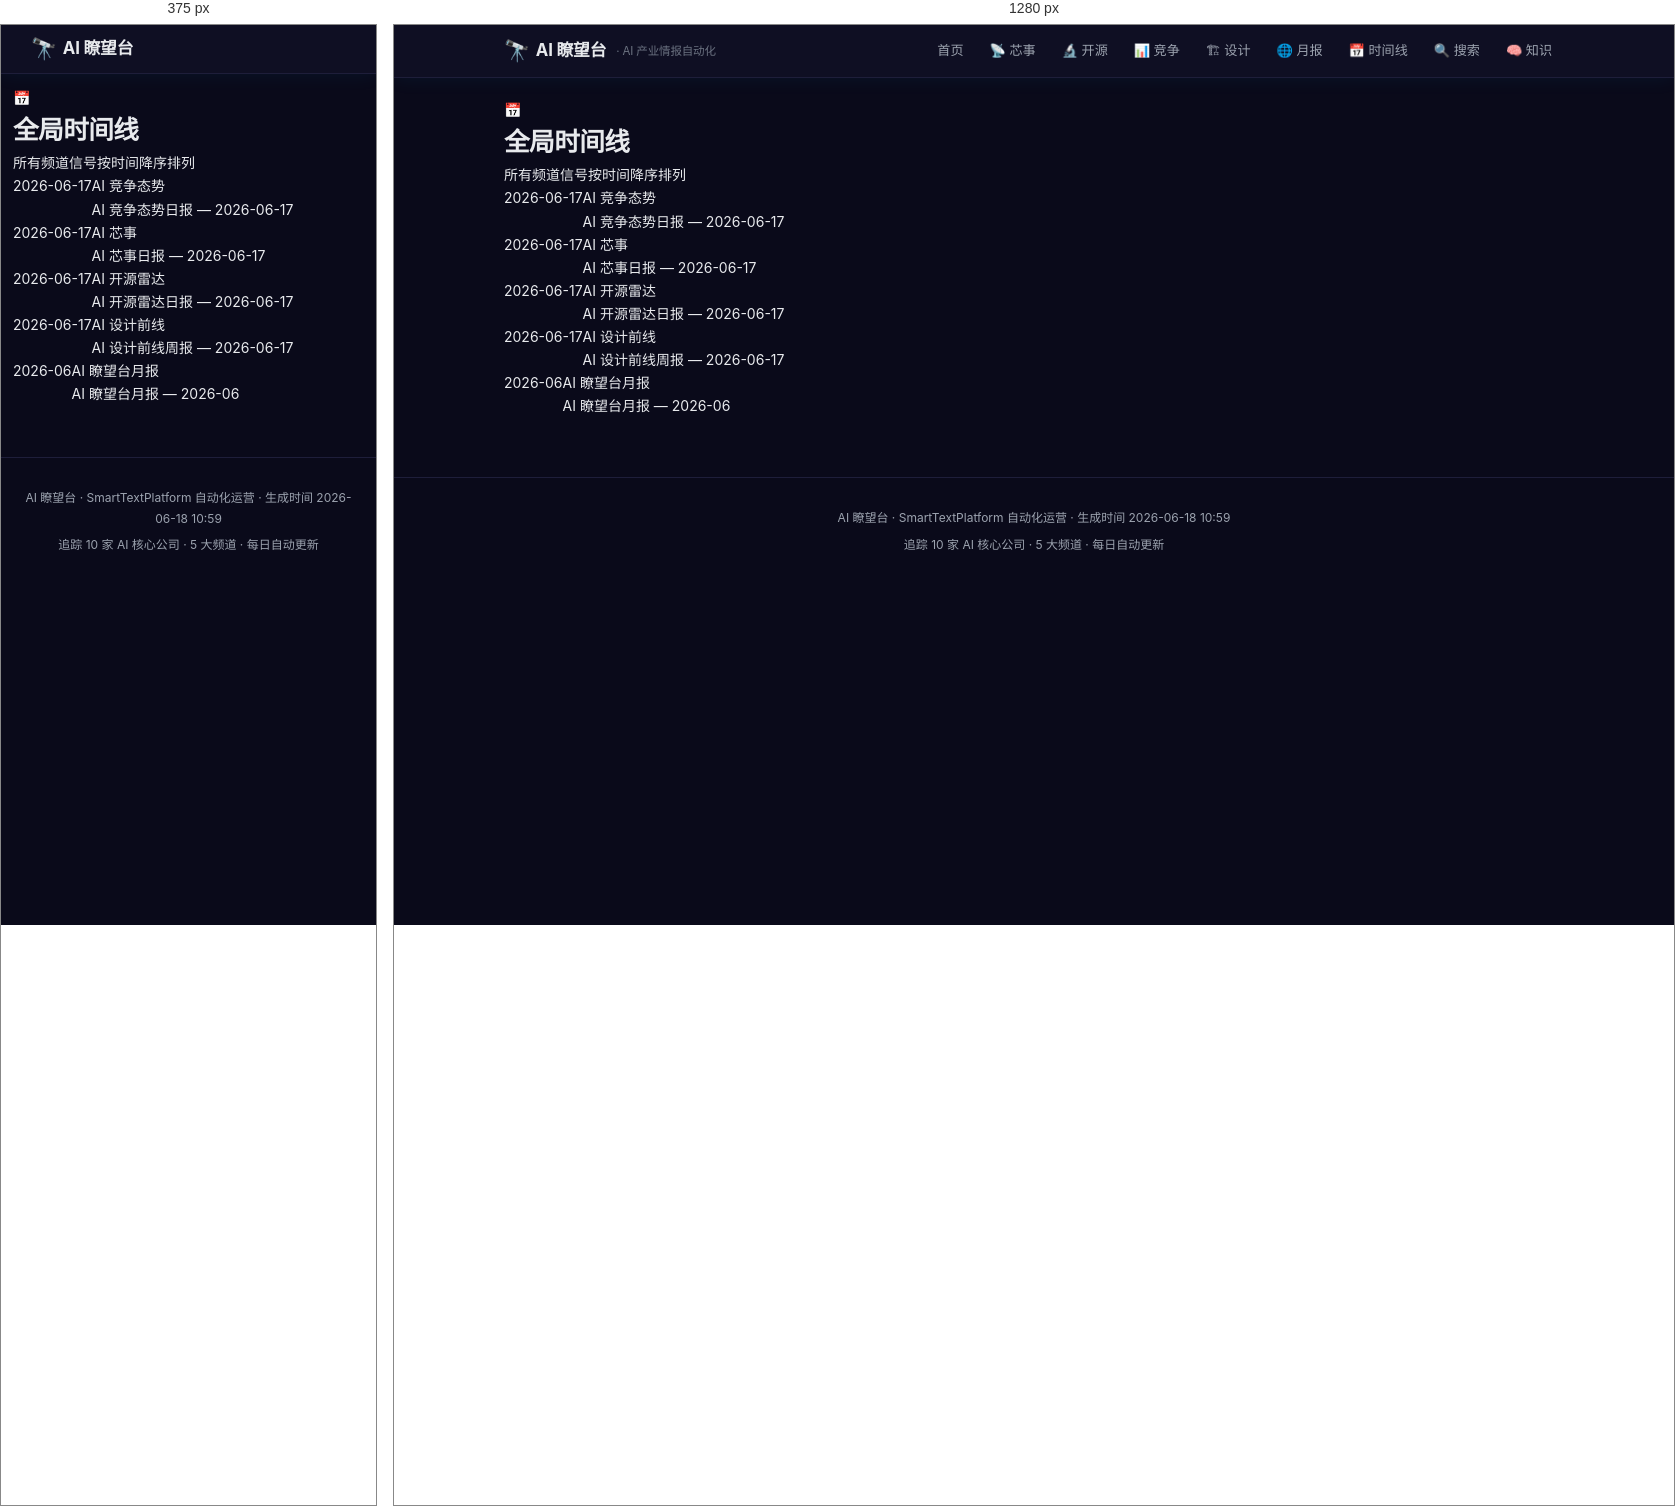
Rendered at 375 px and 1280 px, left to right.

<!-- file: index.html -->
<!DOCTYPE html>
<html lang="zh-CN">
<head>
    <meta charset="UTF-8">
    <meta name="viewport" content="width=device-width, initial-scale=1.0">
    <title>全局时间线 — AI 瞭望台</title>
    <link rel="stylesheet" href="../assets/css/style.css">
</head>
<body>

<header>
    <div class="header-inner">
        <a href="../" class="logo">
            <span class="icon">🔭</span> AI 瞭望台
            <span class="subtitle">· AI 产业情报自动化</span>
        </a>
        <nav>
            <a href="../">首页</a>
            <a href="../channels/chips/">📡 芯事</a>
            <a href="../channels/oss/">🔬 开源</a>
            <a href="../channels/compete/">📊 竞争</a>
            <a href="../channels/design/">🏗 设计</a>
            <a href="../channels/monthly/">🌐 月报</a>
            <a href="../timeline/">📅 时间线</a>
            <a href="../search/">🔍 搜索</a>
            <a href="../knowledge/">🧠 知识</a>
        </nav>
    </div>
</header>

<main>

<div class="channel-page-header">
    <div class="ch-icon">📅</div>
    <h1>全局时间线</h1>
    <div class="ch-desc">所有频道信号按时间降序排列</div>
</div>
<div class="timeline">
        <a href="../channels/compete/2026-06-17.html" class="timeline-item" style="display: flex; text-decoration: none; color: inherit;">
            <span class="timeline-date">2026-06-17</span>
            <span class="timeline-dot"></span>
            <div class="timeline-content">
                <div class="tl-company">AI 竞争态势</div>
                <div class="tl-title">AI 竞争态势日报 — 2026-06-17</div>
            </div>
        </a>
        <a href="../channels/chips/2026-06-17.html" class="timeline-item" style="display: flex; text-decoration: none; color: inherit;">
            <span class="timeline-date">2026-06-17</span>
            <span class="timeline-dot"></span>
            <div class="timeline-content">
                <div class="tl-company">AI 芯事</div>
                <div class="tl-title">AI 芯事日报 — 2026-06-17</div>
            </div>
        </a>
        <a href="../channels/oss/2026-06-17.html" class="timeline-item" style="display: flex; text-decoration: none; color: inherit;">
            <span class="timeline-date">2026-06-17</span>
            <span class="timeline-dot"></span>
            <div class="timeline-content">
                <div class="tl-company">AI 开源雷达</div>
                <div class="tl-title">AI 开源雷达日报 — 2026-06-17</div>
            </div>
        </a>
        <a href="../channels/design/2026-06-17.html" class="timeline-item" style="display: flex; text-decoration: none; color: inherit;">
            <span class="timeline-date">2026-06-17</span>
            <span class="timeline-dot"></span>
            <div class="timeline-content">
                <div class="tl-company">AI 设计前线</div>
                <div class="tl-title">AI 设计前线周报 — 2026-06-17</div>
            </div>
        </a>
        <a href="../channels/monthly/2026-06.html" class="timeline-item" style="display: flex; text-decoration: none; color: inherit;">
            <span class="timeline-date">2026-06</span>
            <span class="timeline-dot"></span>
            <div class="timeline-content">
                <div class="tl-company">AI 瞭望台月报</div>
                <div class="tl-title">AI 瞭望台月报 — 2026-06</div>
            </div>
        </a></div>
</main>

<footer>
    <p>AI 瞭望台 · SmartTextPlatform 自动化运营 · 生成时间 2026-06-18 10:59</p>
    <p style="margin-top: 4px;">追踪 10 家 AI 核心公司 · 5 大频道 · 每日自动更新</p>
</footer>
</body>
</html>

/* @media block from style.css */
@media (max-width: 768px) {
    main { padding: 12px; }
    .daily-report { max-width: 100%; }
    header { padding: 0 10px; }
    .header-inner { height: 48px; }
    .logo .subtitle { display: none; }

    nav { display: none; }
    nav.open {
        display: flex; flex-direction: column;
        position: absolute; top: 48px; left: 0; right: 0;
        background: var(--bg-secondary); border-bottom: 1px solid var(--border);
        padding: 8px;
    }
    .menu-toggle { display: block; }

    .date-nav { font-size: 0.8rem; gap: 8px; }
    .report-title { font-size: 1.15rem; }
    .knowledge-grid { grid-template-columns: repeat(2, 1fr); }
}